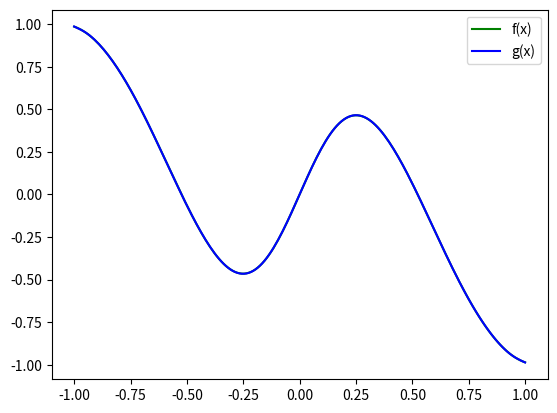

This chart was generated by the following Python code:
import matplotlib.pyplot as plt
import numpy as np
from sympy import symbols, simplify
from math import *

"""
Método de interpolação para ser usado nas raízes do polinômio de Chebyshev:
"""
def diff_div(X, Y):
    # Esta cópia de Y irá mudar a cada iteração:
    Y_table = [yi for yi in Y]  

    # Sabemos que o primeiro coeficiente, a0, é sempre igual a y0, assim temos:
    coeffs = [Y[0]] + [0 for yi in Y[1:]]   
    
    n = len(coeffs)
    
    # Para cada coluna (lembrando que a 1º coluna já é dada):
    for i in range(n-1):

        # Para cada elemento da coluna (lembrando que a0 já foi calculcado):
        for j in range(n - i - 1):
            num = Y_table[j+1] - Y_table[j]
            denom = X[j+1+i] - X[j]
            Y_table[j] = num/denom

        # Como Y_table a cada "for" se torna outra coluna da tabela, lembre-se...
        # ... que sempre o primeiro elemento de uma coluna k equivale ao coeficiente ak:
        coeffs[i+1] = Y_table[0]

    return coeffs

def build_poly(X, coeffs):
    def func(x):
        sum = 0
        for i, ci in enumerate(coeffs):
            prod = ci
            # Se i = 0 o loop não itera:
            for j in range(i):
                prod *= (x - X[j])
            sum += prod
        return sum
    return func

"""
Métodos de integração e de aproximação de funções para serem utilizados em conjunco com polinômios 
de Chebyshev:
"""

def trapeze_sum(f, a, b, n):
    sum = f(a)/2 + f(b)/2
    base = (b-a)/n
    # Lembre-se que x0 = a e xn = b, por isso no seguinte loop k varia de 1 até n-1:
    for k in range(1, n):
        sum += f(a + k*base)
    area = base*sum
    return area

def simpson(f, a, b, num_subintervals):

    # Obs.: num_intervals(n) é o número de subintervalos, n/2 é o número de parábolas e n+1 é o número de pontos na partição.
    h = (b-a)/num_subintervals
    sum = f(a) + f(b)

    # k varia até 2n
    for k in range(2, num_subintervals, 2):
        sum += 2*f(a + k*h)

    # k varia até 2n-1 (quando k = 2n+1 o loop para)
    for k in range(1, num_subintervals, 2):
        sum += 4*f(a + k*h)

    sum = (h/3)*sum        
    return sum

def richardson(f, a, b, n, k):
    table = []
    # Obs.: dada essa função de erro inicial tem-se que Fk(h) diminui o erro para O(h^(2*k))
    k = int(k/2)

    for i in range(k):
        item = trapeze_sum(f, a, b, (2**i)*n)
        table.append(item)

    for i in range(k):
        for j in range(k-i-1):
            new_item = ((4**(i+1))*table[j+1] - table[j])/(4**(i+1) - 1)
            table[j] = new_item

    return table[0]

def aprox_coeffs(func_list, f, a, b, n, k):
    A = []
    B = []
    # Obs.: note que a matriz A é simétrica portanto não precisamos calcular n² integrais
    for i, fi in enumerate(func_list):
        row = []
        b_i = richardson(lambda x: f(x)*fi(x), a, b, n, k)
        for j, fj in enumerate(func_list):
            """
            Note que:
            (1) a_ij = ∫ fj(x)*fi(x) dx;
            (2) visto que a matriz A é simétrica e a parte acima da diagonal é calculada primeiro,
            não é necessário calcular os elementos em que i > j.
            """
            if(i <= j):
                a_ij = richardson(lambda x: fi(x)*fj(x), a, b, n, k)
                row.append(a_ij)
            else:
                row.append(A[j][i])
                
        B.append(b_i)
        A.append(row)
    return np.linalg.solve(A, B)

def build_aprox_func(func_list, coeffs):
    def g(x):
        return sum(ck*fk(x) for ck, fk in zip(coeffs, func_list))
    return g

"""
Dentre todos os polinômios de grau n que interpolam y = f(x) numa lista de n+1 pontos no intervalo [-1, 1],
aquele que interpola nas raízes do polinômio T_n+1(x) é o polinômio que melhor se aproxima da função y = f(x),
ou seja, esse polinômio minimiza a seguinte função erro:

    erro(P) = max|f(x)-P(x)| para -1 <= x <= 1, sendo P um polinômio

"""

def changeToChebyInterval(f, a, b):
    def F(u):
        return f(((b-a)/2) * u + (a+b)/2)
    return F

def changeFromChebyInterval(g, a, b):
    def G(u):
        return g((2/(b-a)) * u - (a+b)/(a-b))
    return G

def getChebyPoly(n):
    """
    Retorna o e-nésimo polinômio de chebyshev como um objeto de expressão
    da biblioteca sympy (o que é diferente e melhor que um função recursiva
    com complexidade O(2^n)).
    """
    x = symbols('x')
    t_n = 1
    T = [1, x]
    for _ in range(1, n):
        t_n = 2*T[1]*x - T[0]
        T = [T[1], t_n]
    return t_n

def getChebyPolyList(n):
    """
    Retorna a lista do n (note que começa do 0-ésimo e vai até o (n-1)-ésimo) primeiros polinômios de chebyshev como objetos de expressão
    da biblioteca sympy (o que é diferente e melhor que um função recursiva com complexidade O(2^n)).
    """
    x = symbols('x')
    t_n = 1
    T = [1, x]
    T_func_list = [lambda x: 1, lambda x: x] 
    for i in range(2, n):
        t_n = 2*T[i-1]*x - T[i-2]
        t_n = simplify(t_n)
        T.append(t_n)
        T_func_list.append(symbolToFunc(t_n))
    return T_func_list

def chebyRoots(n):
    """
    Retorna as n raízes do e-nésimo polinômio de chebyshev.
    """
    roots = []
    for k in range(1, n+1):
        x_k = cos((2*k-1)*pi/(2*n))
        roots.append(x_k)
    return roots

def stringToFunc(string):
    def f(x):
        return eval(string)
    return f

def symbolToFunc(expr):
    return stringToFunc(str(expr))

if __name__ == '__main__':

    # Exemplo 01:

    def f(x):
        return tanh(3*x)*cos(3*x)

    a = -1
    b = 1
    n = 10
    k = 8
    last_poly_num = 15

    f_cheby = changeToChebyInterval(f, a, b)
    cheby_polynomials = getChebyPolyList(last_poly_num+1)
    coeffs = aprox_coeffs(cheby_polynomials, f_cheby, a, b, n, k)
    p = build_aprox_func(cheby_polynomials, coeffs)
    g = changeFromChebyInterval(p, a, b)

    """
    Printando as respostas:
    """
    for ci in coeffs:
        print(f"{ci},")

    values = [-0.574, -0.211, 0.583]
    for i, x_i in enumerate(values):
        print(f"g(x_{i}) = {g(x_i)},")

    n = 1024
    erro = simpson(lambda x: (f(x)-g(x))**2, a, b, n)
    print(erro)

    """
    Plotando Gráfico:
    """

    t = np.linspace(a, b, 200)
    ft = [f(ti) for ti in t]
    gt = [g(ti) for ti in t]

    plt.plot(t, ft, color = "green", label = "f(x)")
    plt.plot(t, gt, color = "blue", label = "g(x)")
    plt.legend()
    plt.savefig("cheby03.png")
    plt.close()
